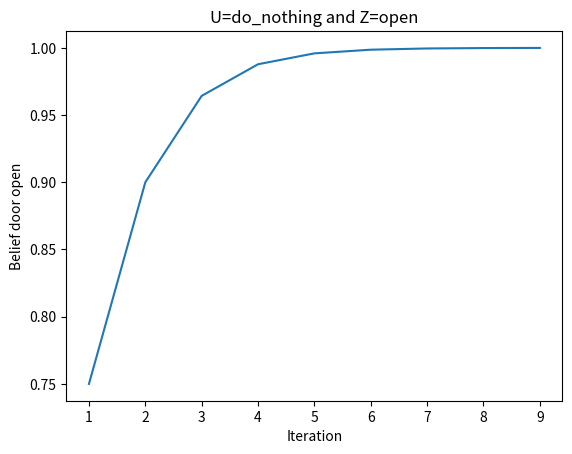
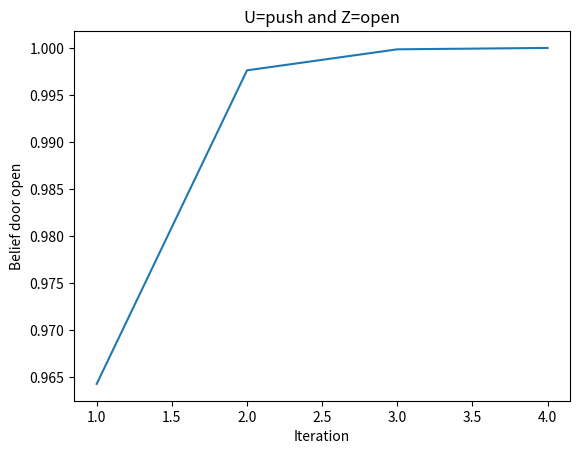
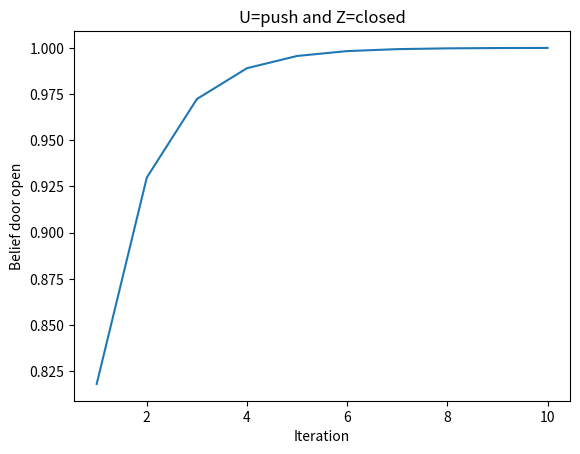

The matplotlib source for these figures, in order:
import matplotlib.pyplot as plt
from tqdm import tqdm

class RobotBeliefModel:
    def __init__(self, z_prob, x_prob):
        self.z_prob = z_prob
        self.x_prob = x_prob

    def predict(self, tasks, initial_belief=None):
        door_predicted_open = (self.x_prob['open'][tasks[0]][tasks[1]] * initial_belief[0]
                     + self.x_prob['open'][tasks[0]][tasks[2]] * initial_belief[1])
        door_predicted_closed = (self.x_prob['closed'][tasks[0]][tasks[1]] * initial_belief[0]
                       + self.x_prob['closed'][tasks[0]][tasks[2]] * initial_belief[1])

        return [door_predicted_open, door_predicted_closed]

    def update(self, pred, sense=None):
        x_open_meas = self.z_prob[sense]['open'] * pred[0]
        x_closed_meas = self.z_prob[sense]['closed'] * pred[1]

        normalize = 1 / (x_open_meas + x_closed_meas)

        return [x_open_meas * normalize, x_closed_meas * normalize]

    def run_tasks(self, action_tasks, measurement_type, initial_belief=[0.5, 0.5]):
        total_belief = []

        while initial_belief[0] < 0.9999:
            pred = self.predict(action_tasks, initial_belief)
            initial_belief = self.update(pred, measurement_type)
            total_belief.append(initial_belief[0])
        print(f"It took {len(total_belief)} iterations to reach belief of {initial_belief[0]}")
        print(f"-------------------------------------------------------------------------------")
        return total_belief
    
    def run_steady_state_tasks(self, action_tasks, measurement_type, initial_belief=[0.5, 0.5], tau=0.0001):
        total_belief = []
        relative_change = tau + 1
        iterations = 0
        while relative_change > tau and iterations < 1000:
            pred = self.predict(action_tasks, initial_belief)
            new_belief = self.update(pred, measurement_type)
            relative_change = abs(new_belief[0] - initial_belief[0])
            initial_belief = new_belief
            total_belief.append(initial_belief[0])
            iterations += 1

        print(f"It took {len(total_belief)} iterations to reach a steady state belief of {initial_belief[0]}")
        print(f"-------------------------------------------------------------------------------")

        return total_belief


def plot_total_belief(x_values, total_belief, action_type, measurement_type):
    plt.plot(x_values, total_belief)
    plt.xlabel('Iteration')
    plt.ylabel('Belief door open')
    plt.title(f'U={action_type} and Z={measurement_type}')
    plt.show()


# Defining probabilities
z_prob = {"measure_open": {"open": 0.6, "closed": 0.2}, "measure_closed": {"open": 0.4, "closed": 0.8}}
x_prob = {"open": {"push": {"open": 1, "closed": 0.8}, "do_nothing": {"open": 1, "closed": 0}},
          "closed": {"push": {"open": 0, "closed": 0.2}, "do_nothing": {"open": 0, "closed": 1}}}

robot_model = RobotBeliefModel(z_prob, x_prob)

# tasks 1
initial_belief = [0.5, 0.5]
total_belief = robot_model.run_tasks(['do_nothing', 'open', 'closed'], 'measure_open', initial_belief)
x_values = list(range(1, len(total_belief) + 1))
plot_total_belief(x_values, total_belief, 'do_nothing', 'open')

# tasks 2
initial_belief = [0.5, 0.5]
total_belief = robot_model.run_tasks(['push', 'open', 'closed'], 'measure_open', initial_belief)
x_values = list(range(1, len(total_belief) + 1))
plot_total_belief(x_values, total_belief, 'push', 'open')

# tasks 3
initial_belief = [0.5, 0.5]
# tau = 0.001 #tolerance for reaching steady state
# relative_change = tau + 1
total_belief = robot_model.run_steady_state_tasks(['push', 'open', 'closed'], 'measure_closed', initial_belief)
x_values = list(range(1, len(total_belief) + 1))
plot_total_belief(x_values, total_belief, 'push', 'closed')
